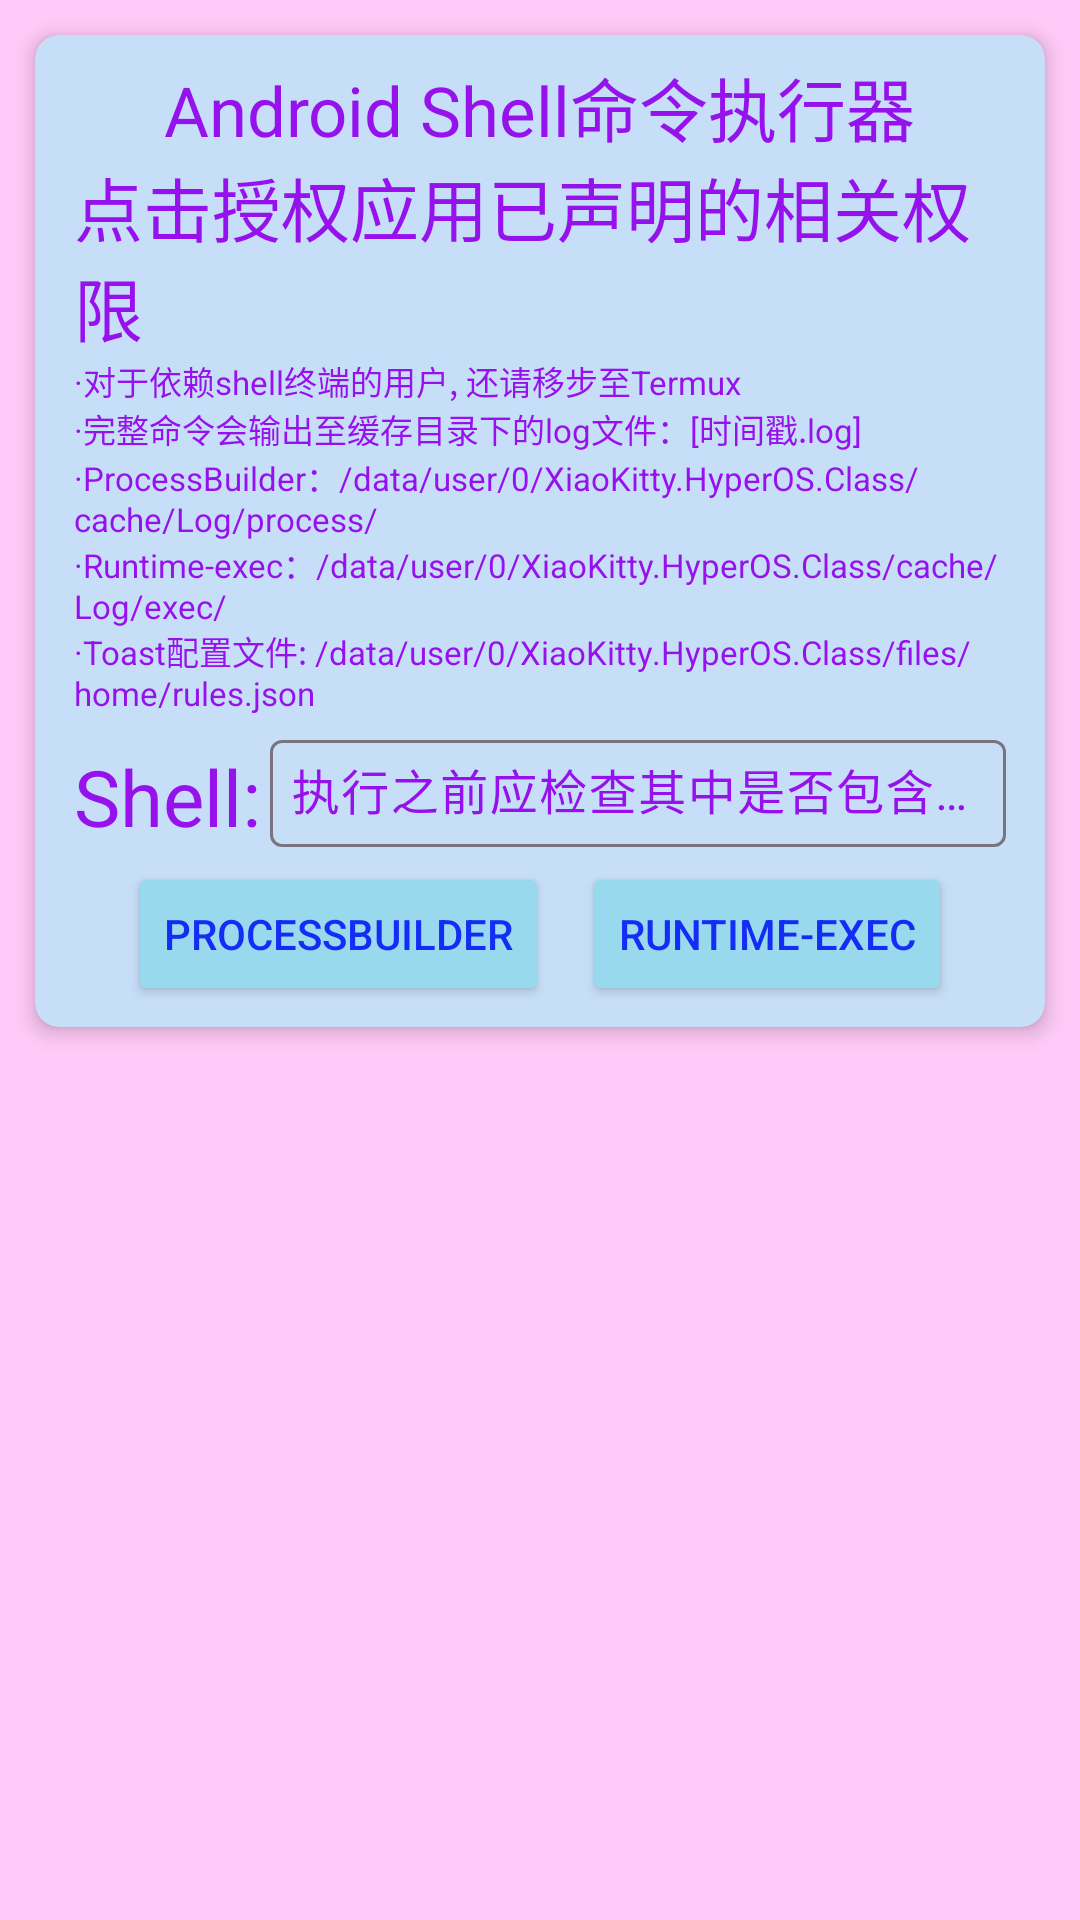

The Android layout XML behind this screen, and the referenced resources:
<!-- AndroidManifest.xml: application theme AppTheme -->
<!-- res/layout/fragment_save.xml -->
<?xml version="1.0" encoding="utf-8"?>
<androidx.core.widget.NestedScrollView
     xmlns:android="http://schemas.android.com/apk/res/android"
     xmlns:app="http://schemas.android.com/apk/res-auto"
     xmlns:tools="http://schemas.android.com/tools"
     android:layout_height="match_parent"
     android:layout_width="match_parent"
     android:background="@color/fragment_background"
     android:id="@+id/nested_ScrollView"
     tools:context="app.ui.vote.ui.save.SaveFragment" >
    
    <LinearLayout
         android:layout_height="wrap_content"
         android:layout_width="match_parent"
         android:id="@+id/linear_Layout1"
         android:gravity="top"
         android:paddingTop="3dp"
         android:paddingEnd="5dp"
         android:paddingStart="5dp"
         android:orientation="vertical">

   <LinearLayout
         android:layout_height="wrap_content"
         android:layout_width="match_parent"
         android:id="@+id/linear_Layout2"
         android:gravity="center"
         android:orientation="vertical">

  <androidx.cardview.widget.CardView
         android:layout_height="wrap_content"
         android:layout_width="match_parent"
         android:id="@+id/androidx_CardView1"
         android:clickable="true"
         android:foreground="?selectableItemBackground"
         android:backgroundTint="@color/task_save_card"
         app:cardCornerRadius="8dp"
         app:cardElevation="4dp"
         app:cardUseCompatPadding="true">

       <LinearLayout
             android:layout_height="match_parent"
             android:layout_width="match_parent"
             android:id="@+id/linear_Layout3"
             android:paddingTop="7dp"
             android:paddingEnd="13dp"
             android:paddingStart="13dp"
             android:paddingBottom="7dp"
             android:gravity="center"
             android:orientation="vertical">

        <TextView
             android:text="Android Shell命令执行器"
             android:textSize="23sp"
             android:textColor="@color/task_save_view"
             android:layout_height="wrap_content"
             android:layout_width="wrap_content" />
                    
        <TextView
             android:text="@string/fragment_save_2"
             android:id="@+id/rulsuTextView"
             android:textSize="23sp"
             android:textColor="@color/task_save_view"
             android:layout_height="wrap_content"
             android:layout_width="wrap_content" />
             
        <TextView
             android:text="@string/fragment_save_3"
             android:textSize="11sp"
             android:textColor="@color/task_save_view"
             android:layout_height="wrap_content"
             android:layout_width="wrap_content" />
                        
     <LinearLayout
         android:layout_width="match_parent"
         android:layout_height="wrap_content"
         android:id="@+id/linear_Layout4"
         android:layout_marginTop="3dp"
         android:orientation="horizontal">
                            
      <TextView
            android:layout_height="wrap_content" 
            android:layout_width="wrap_content"
            android:textColor="@color/task_save_view"
            android:layout_marginEnd="3dp"
            android:layout_marginTop="5dp"
            android:textSize="26sp"
            android:text="Shell:" />

  <com.google.android.material.textfield.TextInputLayout
       android:layout_width="0dp"
       android:layout_height="wrap_content"
       android:layout_weight="1"
       android:backgroundTint="@color/lxyn_activity_seekbar_a"
       android:textColorHint="@color/lxyn_activity_seekbar_a"
       android:hint="执行之前应检查其中是否包含恶意命令">
       
      <com.google.android.material.textfield.TextInputEditText
           android:layout_width="match_parent"
           android:layout_height="wrap_content"
           android:padding="7dp"
           android:backgroundTint="@color/task_save_edit"
           android:textColor="@color/task_save_text"
           android:id="@+id/command_EditText"
           android:maxLines="1"
           android:singleLine="true"
           android:scrollHorizontally="true" />
           
</com.google.android.material.textfield.TextInputLayout>

      </LinearLayout>

      <LinearLayout
         android:layout_width="match_parent"
         android:layout_height="wrap_content"
         android:id="@+id/linear_Layout5"
         android:layout_marginTop="5dp"
         android:gravity="center"
         android:orientation="horizontal">

       <Button
          android:layout_width="wrap_content"
          android:layout_height="wrap_content"
          android:backgroundTint="@color/task_save_button"
          android:textColor="@color/task_save_text"
          android:layout_marginEnd="7dp"
          android:id="@+id/execute_Button"
          android:text="ProcessBuilder" />
                        
      <Button
          android:layout_width="wrap_content"
          android:layout_height="wrap_content"
          android:backgroundTint="@color/task_save_button"
          android:textColor="@color/task_save_text"
          android:id="@+id/exec_Button"
          android:layout_marginStart="4dp"
          android:text="Runtime-exec" />
          
      </LinearLayout>
                        
    </LinearLayout>

  </androidx.cardview.widget.CardView>

       </LinearLayout>
        
     <TextView
         android:id="@+id/resultTextView"
         android:layout_width="match_parent"
         android:layout_height="wrap_content"
         android:layout_marginTop="13dp"
         android:layout_marginBottom="70dp"
         android:longClickable="true"
         android:autoLink="web"
         android:textColor="@color/task_save_text"
         android:textIsSelectable="true"
         android:textSize="16sp" />
    
 </LinearLayout>
     
</androidx.core.widget.NestedScrollView>
<!-- resources referenced by this layout -->
<resources>
  <color name="fragment_background">#ffcaf7</color>
  <color name="lxyn_activity_seekbar_a">#FF9612ED</color>
  <color name="task_save_button">#99D9EE</color>
  <color name="task_save_card">#C7DEF8</color>
  <color name="task_save_edit">#FF9612ED</color>
  <color name="task_save_text">#FF142DF4</color>
  <color name="task_save_view">#FF9612ED</color>
  <string name="fragment_save_2">点击授权应用已声明的相关权限</string>
  <string name="fragment_save_3">·对于依赖shell终端的用户, 还请移步至Termux\n·完整命令会输出至缓存目录下的log文件：[时间戳.log]\n·ProcessBuilder：/data/user/0/XiaoKitty.HyperOS.Class/cache/Log/process/ \n·Runtime-exec：/data/user/0/XiaoKitty.HyperOS.Class/cache/Log/exec/ \n·Toast配置文件: /data/user/0/XiaoKitty.HyperOS.Class/files/home/rules.json</string>
  <style name="AppTheme" parent="Base.AppTheme" />
  <style name="Base.AppTheme" parent="Theme.Material3.DayNight">
       <item name="actionBarSize">39dp</item>
      <item name="colorPrimaryDark">@color/com_apps_s</item>
      <item name="colorPrimaryVariant">@color/com_apps_ss</item>
    </style>
  <color name="com_apps_s">#FFE1B0FF</color>
  <color name="com_apps_ss">#FFE1B0FF</color>
</resources>
